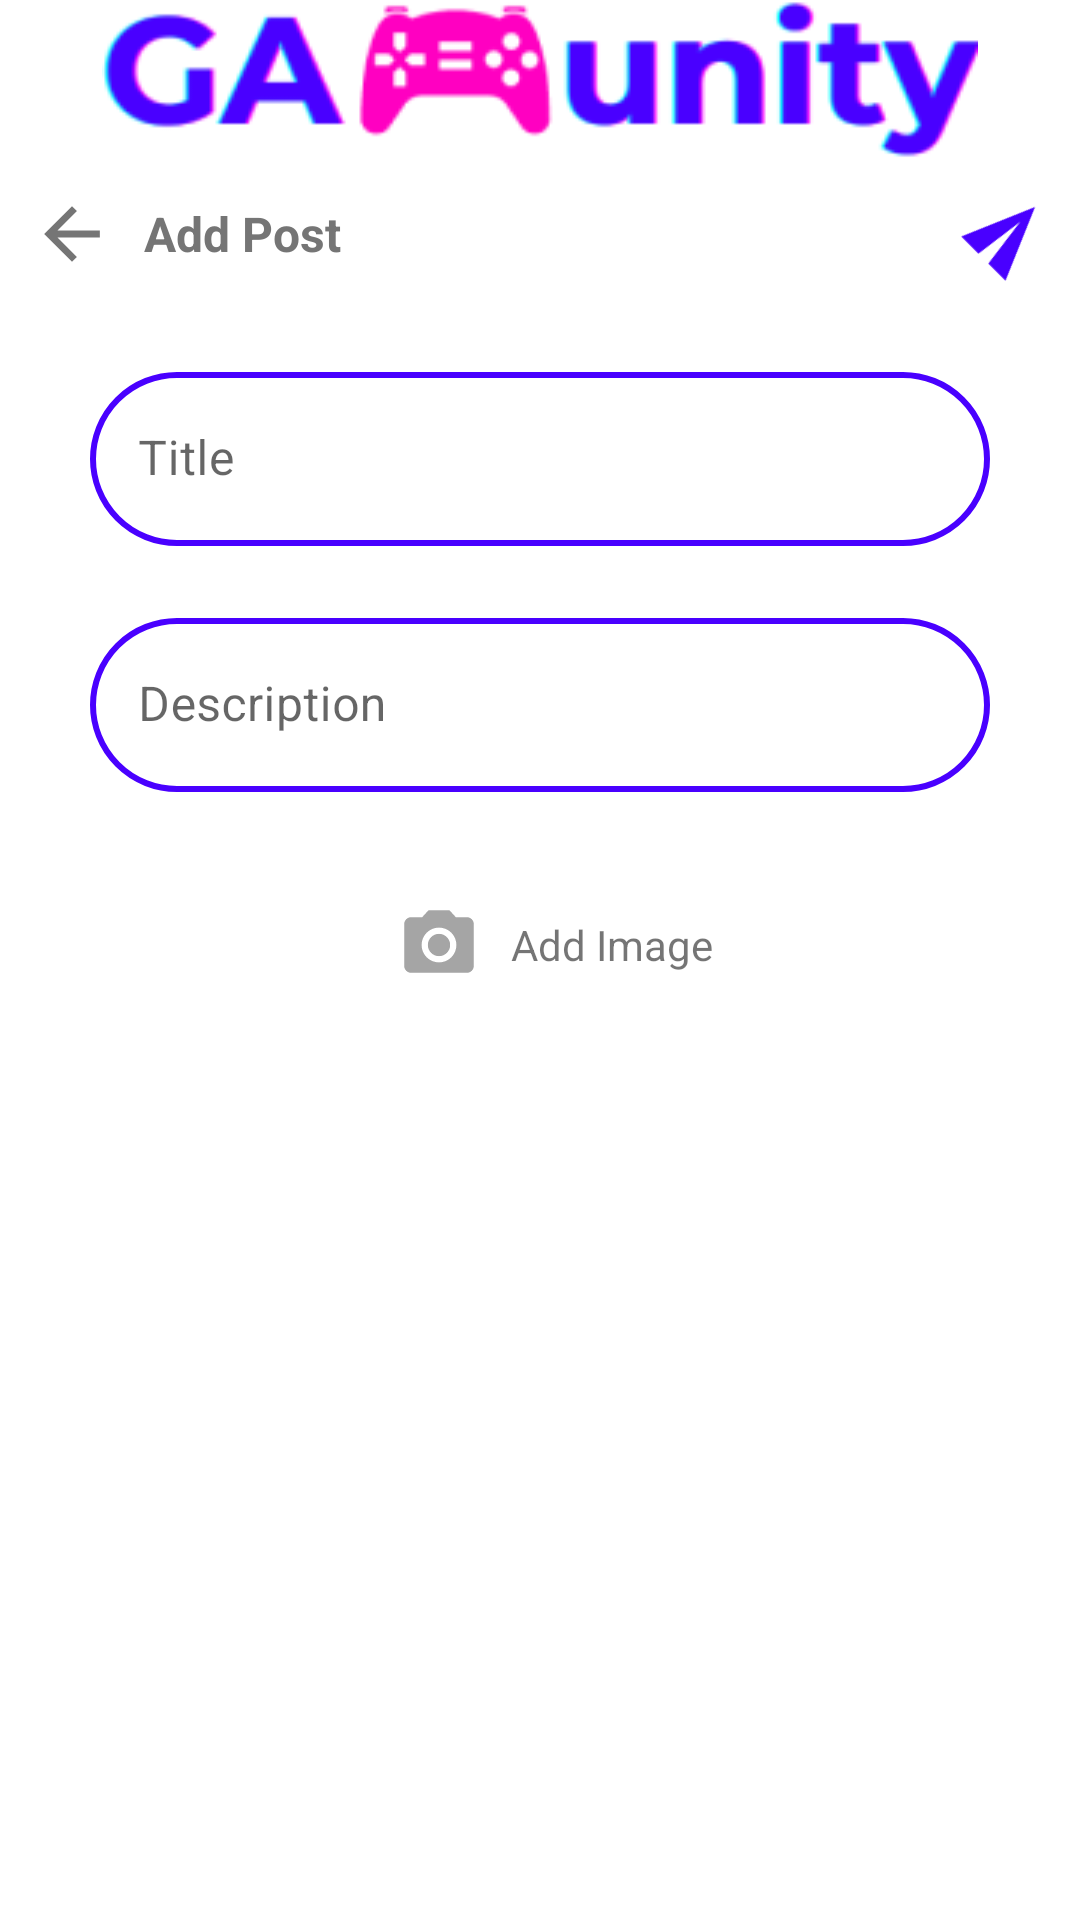

Write the Android layout XML for this screen, with the resource values it uses.
<!-- AndroidManifest.xml: application theme Theme.GAMunity -->
<!-- res/layout/activity_create_post_view.xml -->
<?xml version="1.0" encoding="utf-8"?>
<androidx.core.widget.NestedScrollView xmlns:android="http://schemas.android.com/apk/res/android"
    xmlns:app="http://schemas.android.com/apk/res-auto"
    xmlns:tools="http://schemas.android.com/tools"
    android:layout_width="match_parent"
    android:layout_height="match_parent"
    tools:context=".components.views.post.CreatePostView">

    <RelativeLayout
        android:layout_width="match_parent"
        android:layout_height="wrap_content"
        tools:ignore="UselessParent">

        <ImageView
            android:id="@+id/addPostAppIcon"
            android:layout_centerHorizontal="true"
            android:layout_width="292dp"
            android:layout_height="54dp"
            android:background="@drawable/app_icon"
            android:importantForAccessibility="no" />

        <LinearLayout
            android:id="@+id/addPostTop"
            android:layout_width="match_parent"
            android:layout_height="wrap_content"
            android:orientation="horizontal"
            android:layout_below="@id/addPostAppIcon"
            tools:ignore="UseCompoundDrawables">
            <TextView
                android:id="@+id/returnBack"
                android:layout_width="wrap_content"
                android:layout_height="wrap_content"
                android:drawableStart="@drawable/back_icon_foreground" />
            <TextView
                android:layout_width="wrap_content"
                android:layout_height="wrap_content"
                android:layout_gravity="center"
                android:paddingVertical="5dp"
                android:textStyle="bold"
                style="@style/TextAppearance.AppCompat.Subhead"
                android:textColor="#757575"
                android:text="Add Post"/>

        </LinearLayout>

        <LinearLayout
            android:id="@+id/addPostContent"
            android:layout_width="match_parent"
            android:layout_height="wrap_content"
            android:padding="10dp"
            android:layout_below="@id/addPostTop"
            android:orientation="vertical">

            <com.google.android.material.textfield.TextInputLayout
                android:layout_width="match_parent"
                android:layout_height="wrap_content"
                android:layout_marginVertical="12dp"
                app:boxBackgroundColor="@android:color/transparent"
                app:boxStrokeWidth="0dp"
                app:boxStrokeWidthFocused="0dp">
                <EditText
                    android:id="@+id/addPostTitle"
                    android:layout_width="match_parent"
                    android:layout_height="58dp"
                    android:layout_marginHorizontal="20dp"
                    android:background="@drawable/rounded_pill_purple_stroke"
                    android:ems="10"
                    android:hint="@string/title"
                    android:importantForAutofill="no"
                    android:inputType="text"
                    tools:ignore="VisualLintTextFieldSize"/>
            </com.google.android.material.textfield.TextInputLayout>

            <com.google.android.material.textfield.TextInputLayout
                android:layout_width="match_parent"
                android:layout_height="wrap_content"
                android:layout_marginVertical="12dp"
                app:boxBackgroundColor="@android:color/transparent"
                app:boxStrokeWidth="0dp"
                app:boxStrokeWidthFocused="0dp">
                <EditText
                    android:id="@+id/addPostDescription"
                    android:layout_width="match_parent"
                    android:layout_height="58dp"
                    android:layout_marginHorizontal="20dp"
                    android:background="@drawable/rounded_pill_purple_stroke"
                    android:ems="10"
                    android:hint="@string/add_post_description"
                    android:importantForAutofill="no"
                    android:inputType="text"
                    tools:ignore="VisualLintTextFieldSize"/>
            </com.google.android.material.textfield.TextInputLayout>

        </LinearLayout>

        <TextView
            android:id="@+id/addPostImage"
            android:layout_width="wrap_content"
            android:layout_height="wrap_content"
            android:padding="5dp"
            android:layout_centerHorizontal="true"
            android:text="Add Image"
            android:gravity="center"
            android:layout_below="@id/addPostContent"
            android:drawableStart="@drawable/camera_icon_foreground"/>

        <TextView
            android:id="@+id/addPostConfirm"
            android:layout_width="wrap_content"
            android:layout_height="wrap_content"
            android:layout_alignParentEnd="true"
            android:layout_below="@id/addPostAppIcon"
            android:rotation="-45"
            android:gravity="center"
            android:drawableEnd="@drawable/send_icon_foreground"/>

        <ImageView
            android:id="@+id/addPostPicture"
            android:layout_width="match_parent"
            android:layout_height="wrap_content"
            android:layout_below="@id/addPostImage"
            android:visibility="gone"
            android:background="@drawable/rectangle_shadow"
            android:importantForAccessibility="no"
            android:scaleType="fitXY"
            tools:ignore="ImageContrastCheck"
            android:adjustViewBounds="true"/>
    </RelativeLayout>

</androidx.core.widget.NestedScrollView>
<!-- resources referenced by this layout -->
<resources>
  <!-- drawable back_icon_foreground (drawable) -->
  <vector xmlns:android="http://schemas.android.com/apk/res/android"
      android:width="48dp"
      android:height="48dp"
      android:viewportWidth="24"
      android:viewportHeight="24"
      android:tint="#757575"
      android:autoMirrored="true">
    <group android:scaleX="0.58"
        android:scaleY="0.58"
        android:translateX="5.04"
        android:translateY="5.04">
      <path
          android:fillColor="@android:color/white"
          android:pathData="M20,11H7.83l5.59,-5.59L12,4l-8,8 8,8 1.41,-1.41L7.83,13H20v-2z"/>
    </group>
  </vector>
  <!-- drawable camera_icon_foreground (drawable) -->
  <vector xmlns:android="http://schemas.android.com/apk/res/android"
      android:width="48dp"
      android:height="48dp"
      android:viewportWidth="24"
      android:viewportHeight="24"
      android:tint="#A5A5A5">
    <group android:scaleX="0.58"
        android:scaleY="0.58"
        android:translateX="5.04"
        android:translateY="5.04">
      <path
          android:fillColor="@android:color/white"
          android:pathData="M12,12m-3.2,0a3.2,3.2 0,1 1,6.4 0a3.2,3.2 0,1 1,-6.4 0"/>
      <path
          android:fillColor="@android:color/white"
          android:pathData="M9,2L7.17,4L4,4c-1.1,0 -2,0.9 -2,2v12c0,1.1 0.9,2 2,2h16c1.1,0 2,-0.9 2,-2L22,6c0,-1.1 -0.9,-2 -2,-2h-3.17L15,2L9,2zM12,17c-2.76,0 -5,-2.24 -5,-5s2.24,-5 5,-5 5,2.24 5,5 -2.24,5 -5,5z"/>
    </group>
  </vector>
  <!-- drawable rectangle_shadow (drawable) -->
  <?xml version="1.0" encoding="utf-8"?>
  <layer-list xmlns:android="http://schemas.android.com/apk/res/android">
      <item >
          <shape
              android:shape="rectangle">
              <solid android:color="@color/black" />
              <corners android:radius="4dp"/>
          </shape>
      </item>
      <item android:right=".5dp" android:left=".5dp" android:top=".5dp" android:bottom=".5dp">
          <shape
              android:shape="rectangle">
              <solid android:color="#EDEDED"/>
              <corners android:radius="4dp"/>
          </shape>
      </item>
  
  </layer-list>
  <!-- drawable rounded_pill_purple_stroke (drawable) -->
  <?xml version="1.0" encoding="utf-8"?>
  <shape xmlns:android="http://schemas.android.com/apk/res/android"
      android:dither="true"
      android:shape="rectangle">
  
      <corners android:radius="120dp" />
  
      <solid android:color="#ffffff" />
  
      <stroke
          android:width="2dp"
          android:color="#4900FF" />
  
      <size
          android:width="10dp"
          android:height="5dp" />
  
  </shape>
  <!-- drawable send_icon_foreground (drawable) -->
  <vector xmlns:android="http://schemas.android.com/apk/res/android"
      android:width="48dp"
      android:height="48dp"
      android:viewportWidth="24"
      android:viewportHeight="24"
      android:tint="#4900FF"
      android:autoMirrored="true">
    <group android:scaleX="0.58"
        android:scaleY="0.58"
        android:translateX="5.04"
        android:translateY="5.04">
      <path
          android:fillColor="@android:color/white"
          android:pathData="M2.01,21L23,12 2.01,3 2,10l15,2 -15,2z"/>
    </group>
  </vector>
  <string name="add_post_description">Description</string>
  <string name="title">Title</string>
  <style name="Theme.GAMunity" parent="Theme.MaterialComponents.DayNight.NoActionBar">
          
          <item name="colorPrimary">@color/purple_500</item>
          <item name="colorPrimaryVariant">@color/purple_700</item>
          <item name="colorOnPrimary">@color/white</item>
          
          <item name="colorSecondary">@color/teal_200</item>
          <item name="colorSecondaryVariant">@color/teal_700</item>
          <item name="colorOnSecondary">@color/black</item>
          
          <item name="android:statusBarColor">?attr/colorPrimaryVariant</item>
          
      </style>
  <color name="black">#FF000000</color>
  <color name="purple_500">#FF6200EE</color>
  <color name="purple_700">#FF3700B3</color>
  <color name="white">#FFFFFFFF</color>
  <color name="teal_200">#FF03DAC5</color>
  <color name="teal_700">#FF018786</color>
</resources>
